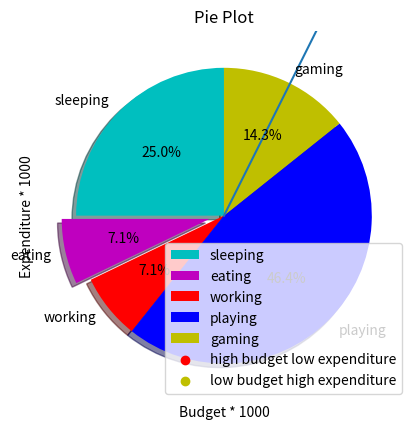

The matplotlib source for this figure:

# 1 Linear Graph

import matplotlib.pyplot as plt

x1 = range(10)
plt.plot(x1, [xi * 2 for xi in x1])
plt.show()



# 2 Pie-Chart

days = [1, 2, 3, 4, 5]
 
sleeping =[7, 8, 6, 11, 7]
eating = [2, 3, 4, 3, 2]
working =[7, 8, 7, 2, 2]
playing = [8, 5, 7, 8, 13]
slices = [7, 2, 2, 13, 4]
gaming = [9, 7, 6, 8, 3]
activities = ['sleeping','eating','working','playing','gaming']
cols = ['c', 'm', 'r', 'b', 'y']
 
plt.pie(slices, 
labels=activities, 
colors=cols, 
startangle=90,shadow= True, 
explode = (0, 0.1, 0, 0, 0), 
autopct='%1.1f%%')

plt.title('Pie Plot')
plt.show()

# 3 Scatter Plot

x = [2, 4, 2, 2.5, 3, 3.5, 3.6]
y = [7.5, 8, 8.5, 9, 9.5, 10, 10.5]

x1 = [8, 6, 9, 9.5, 10, 10.5, 11]
y1 = [6, 5, 3.7, 4, 4.5, 5, 5.2]

plt.scatter(x, y, label='high budget low expenditure', color='r')
plt.scatter(x1, y1, label='low budget high expenditure', color='y')
plt.xlabel('Budget * 1000')
plt.ylabel('Expenditure * 1000')
plt.legend()
plt.show()
